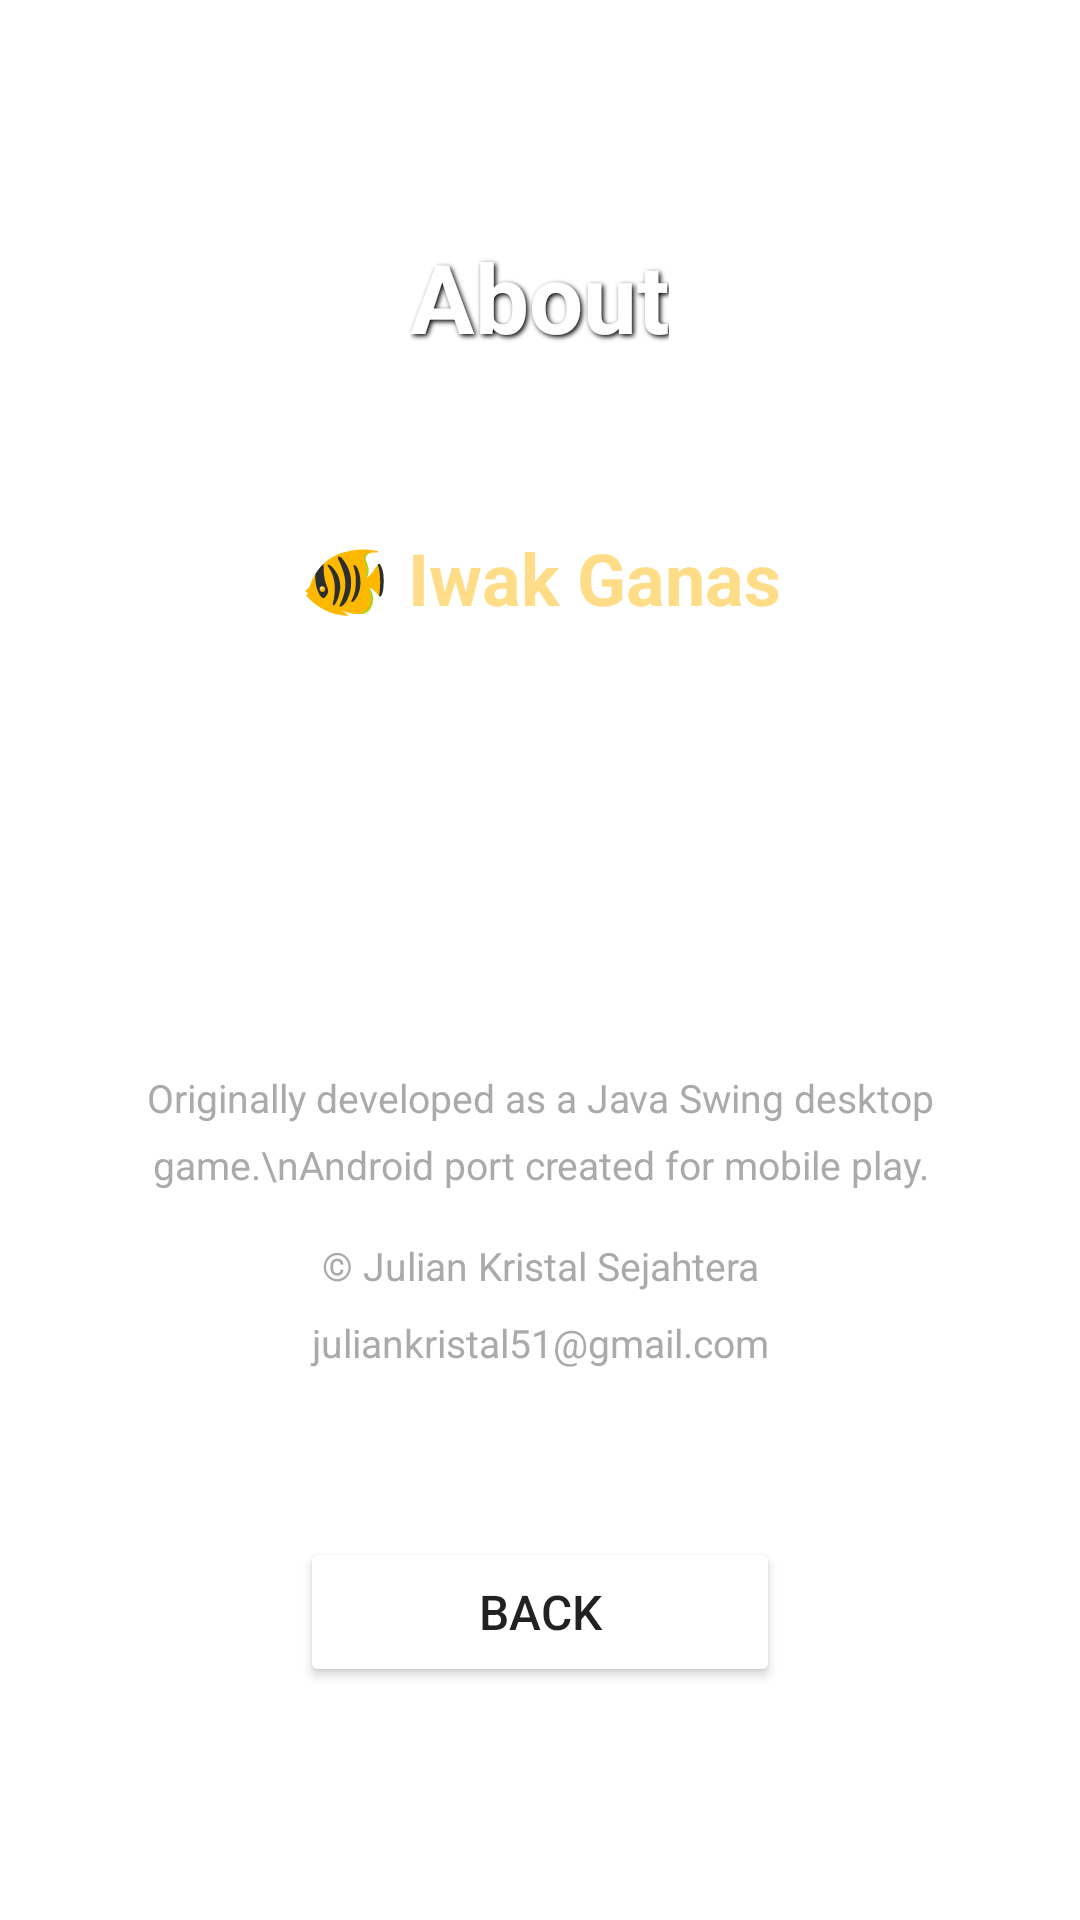

Produce the Android XML layout that renders to this screen, including the resource entries it uses.
<!-- AndroidManifest.xml: application theme Theme.IwakGanas -->
<!-- res/layout/activity_about.xml -->
<?xml version="1.0" encoding="utf-8"?>
<LinearLayout xmlns:android="http://schemas.android.com/apk/res/android"
    android:layout_width="match_parent"
    android:layout_height="match_parent"
    android:orientation="vertical"
    android:background="@color/ocean_blue"
    android:padding="24dp"
    android:gravity="center">

    <TextView
        android:layout_width="wrap_content"
        android:layout_height="wrap_content"
        android:text="About"
        android:textColor="@android:color/white"
        android:textSize="32sp"
        android:textStyle="bold"
        android:layout_marginBottom="32dp"
        android:shadowColor="#000000"
        android:shadowDx="2"
        android:shadowDy="2"
        android:shadowRadius="4" />

    <LinearLayout
        android:layout_width="match_parent"
        android:layout_height="wrap_content"
        android:orientation="vertical"
        android:background="#44FFFFFF"
        android:padding="24dp"
        android:layout_marginBottom="32dp">

        <TextView
            android:layout_width="match_parent"
            android:layout_height="wrap_content"
            android:text="🐠 Iwak Ganas"
            android:textColor="#FFDD88"
            android:textSize="24sp"
            android:textStyle="bold"
            android:gravity="center"
            android:layout_marginBottom="16dp" />

        <TextView
            android:layout_width="match_parent"
            android:layout_height="wrap_content"
            android:text="Version 1.0"
            android:textColor="@android:color/white"
            android:textSize="16sp"
            android:gravity="center"
            android:layout_marginBottom="16dp" />

        <TextView
            android:layout_width="match_parent"
            android:layout_height="wrap_content"
            android:text="A fun underwater adventure game where you control a fish and eat your way to the top of the food chain!"
            android:textColor="@android:color/white"
            android:textSize="15sp"
            android:gravity="center"
            android:lineSpacingMultiplier="1.4"
            android:layout_marginBottom="24dp" />

        <TextView
            android:layout_width="match_parent"
            android:layout_height="wrap_content"
            android:text="Originally developed as a Java Swing desktop game.\nAndroid port created for mobile play."
            android:textColor="#AAAAAA"
            android:textSize="13sp"
            android:gravity="center"
            android:lineSpacingMultiplier="1.4"
            android:layout_marginBottom="16dp" />

        <TextView
            android:layout_width="match_parent"
            android:layout_height="wrap_content"
            android:text="© Julian Kristal Sejahtera"
            android:textColor="#AAAAAA"
            android:textSize="13sp"
            android:gravity="center"
            android:layout_marginBottom="8dp" />

        <TextView
            android:layout_width="match_parent"
            android:layout_height="wrap_content"
            android:text="juliankristal51@gmail.com"
            android:textColor="#AAAAAA"
            android:textSize="13sp"
            android:gravity="center" />

    </LinearLayout>

    <Button
        android:id="@+id/btn_back"
        android:layout_width="160dp"
        android:layout_height="50dp"
        android:text="Back"
        android:textSize="16sp"
        android:backgroundTint="@color/button_color" />

</LinearLayout>
<!-- resources referenced by this layout -->
<resources>
  <style name="Theme.IwakGanas" parent="Theme.MaterialComponents.Light.NoActionBar">
          <item name="colorPrimary">@color/colorPrimary</item>
          <item name="colorPrimaryVariant">@color/colorPrimaryDark</item>
          <item name="colorOnPrimary">@color/white</item>
          <item name="colorSecondary">@color/colorAccent</item>
          <item name="colorOnSecondary">@color/white</item>
          <item name="android:windowFullscreen">true</item>
          <item name="android:windowNoTitle">true</item>
          <item name="android:windowBackground">@color/ocean_blue</item>
      </style>
  <!-- not gathered from this repository: default colours our renderer supplied (Android Studio template values) -->
  <color name="white">#FFFFFFFF</color>
  <color name="colorPrimary">#FF6200EE</color>
  <color name="colorPrimaryDark">#FF3700B3</color>
  <color name="colorAccent">#FF03DAC5</color>
</resources>
